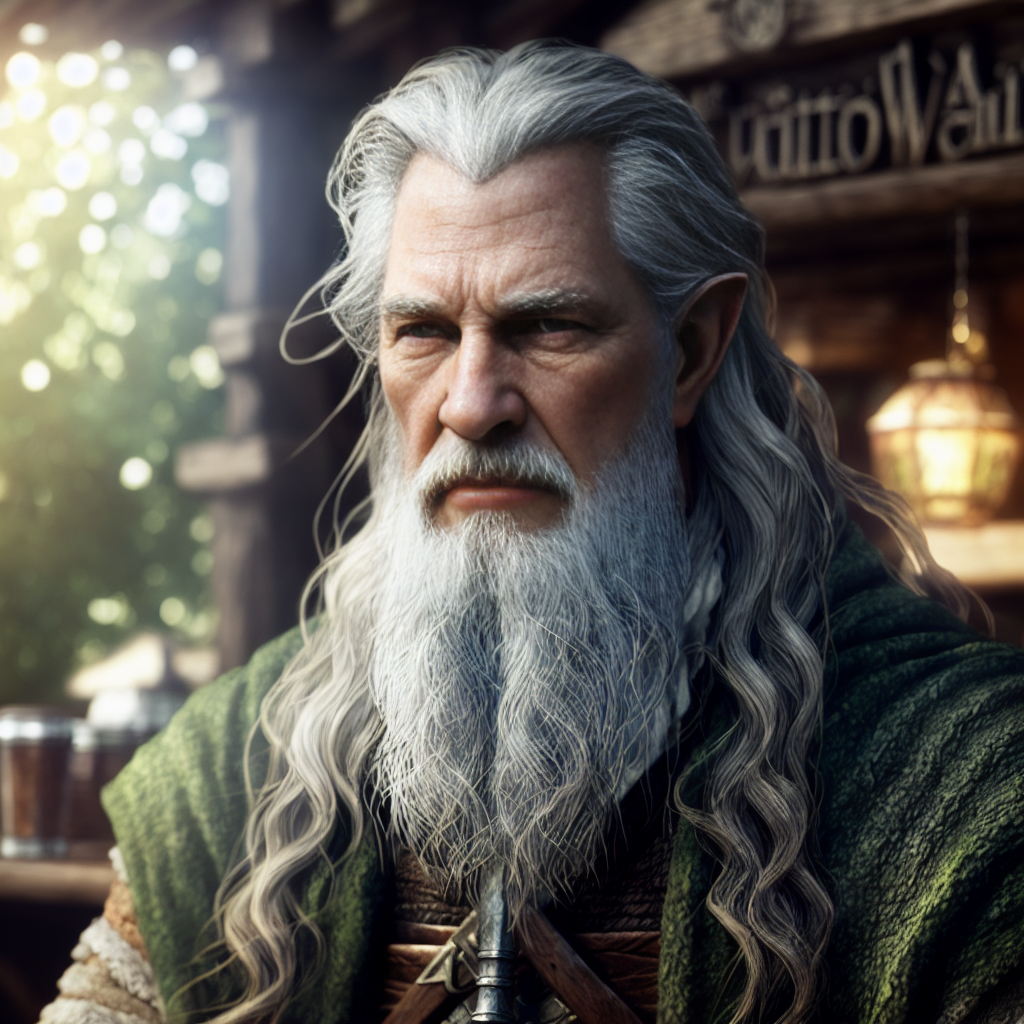
Generation parameters embedded in this image by AUTOMATIC1111 Stable Diffusion web UI or a fork of it (Forge, ...) (PNG 'parameters' text chunk):
LOTR, natural photo of Gandalf the White, sitting in the village wooden tavern, drinking ayle, head and shoulders portrait, 8k resolution concept art portrait by Greg Rutkowski, Artgerm, WLOP, Alphonse Mucha dynamic lighting hyperdetailed intricately detailed Splash art trending on Artstation triadic colors Unreal Engine 5 volumetric lighting
Negative prompt: ugly, tiling, poorly drawn hands, poorly drawn feet, poorly drawn face, out of frame, extra limbs, disfigured, deformed, body out of frame, blurry, bad anatomy, blurred, watermark, grainy, signature, cut off, draft, cartoon, 3d, zombie, disfigured, deformed, extra limbs, b&w, black and white, duplicate, morbid, mutilated, cropped, out of frame, extra fingers, mutated hands, mutation, extra limbs, clone, out of frame, too many fingers, long neck, tripod, photoshop, video game, tiling, cut off head, patterns, borders, (frame:1.4), symmetry, intricate, signature, text, watermark, uneven eyes, nude, aged up, large breasts, lesbian, naked thighs, short dress, short sleeves, mustache, beard, abnormally thin waist
Steps: 20, Sampler: DPM++ SDE Karras, CFG scale: 7, Seed: 3393669392, Face restoration: CodeFormer, Size: 512x512, Model hash: 92970aa785, Model: dreamlike-photoreal-2.0, Denoising strength: 0.7, ControlNet Enabled: True, ControlNet Module: hed, ControlNet Model: None, ControlNet Weight: 1, ControlNet Guidance Start: 0, ControlNet Guidance End: 1, Hires upscale: 2, Hires upscaler: Latent